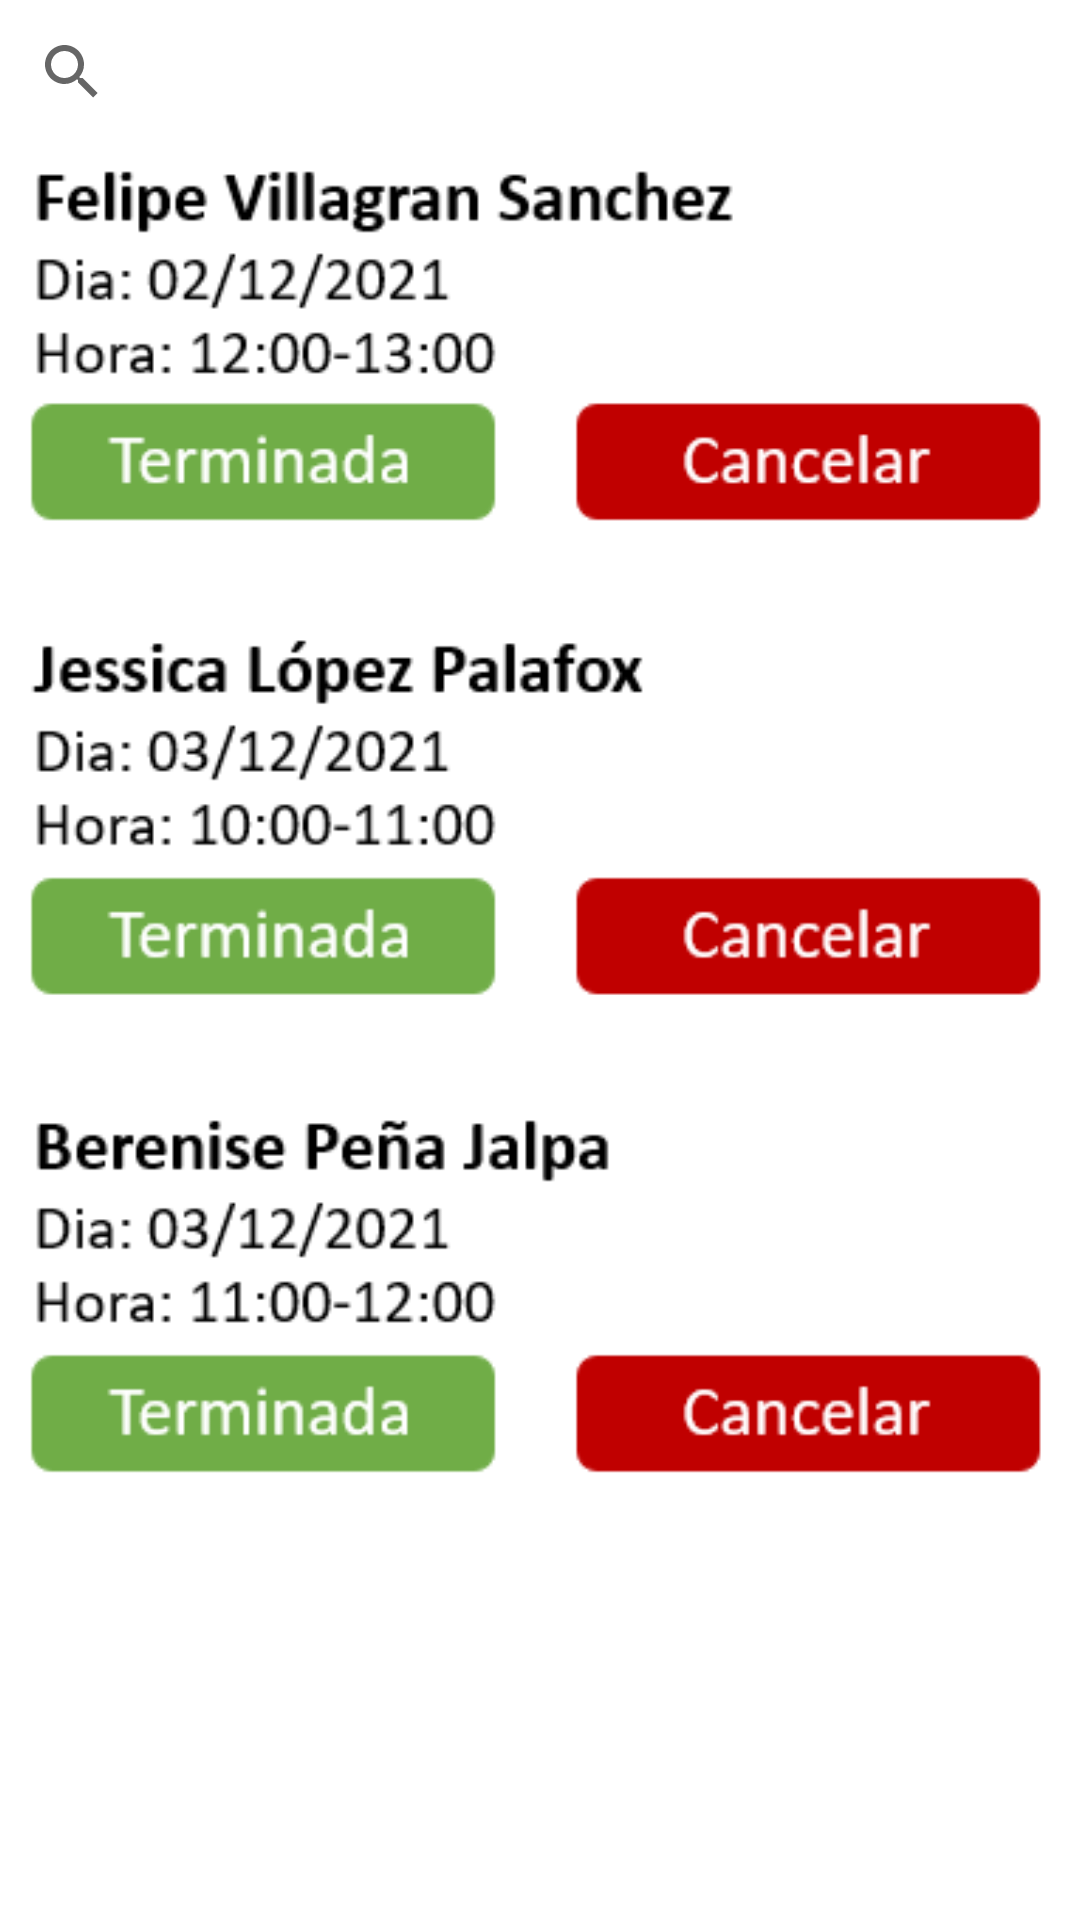

This screen was rendered from an Android layout file. Write that file and the resources it references.
<!-- AndroidManifest.xml: application theme Theme.NiceDate -->
<!-- res/layout/fragment_citas_consultorio.xml -->
<?xml version="1.0" encoding="utf-8"?>
<LinearLayout
    xmlns:android="http://schemas.android.com/apk/res/android"
    xmlns:tools="http://schemas.android.com/tools"
    android:layout_width="match_parent"
    android:layout_height="match_parent"
    android:orientation="vertical"
    tools:context=".CitasConsultorio">

    <SearchView
        android:id="@+id/buscarcitaconsultorio"
        android:layout_width="match_parent"
        android:layout_height="wrap_content"></SearchView>

    <LinearLayout
        android:layout_width="match_parent"
        android:layout_height="match_parent"
        android:orientation="vertical">

        <ImageView
            android:layout_width="match_parent"
            android:layout_height="450dp"
            android:src="@drawable/agendadoconsultorio"
            android:layout_gravity="left"></ImageView>
    </LinearLayout>

</LinearLayout>
<!-- resources referenced by this layout -->
<resources>
  <!-- drawable agendadoconsultorio: png bitmap (drawable-v24, 26775 bytes) -->
  <style name="Theme.NiceDate" parent="Theme.MaterialComponents.DayNight.DarkActionBar">
          
          <item name="colorPrimary">@color/purple_500</item>
          <item name="colorPrimaryVariant">@color/purple_700</item>
          <item name="colorOnPrimary">@color/white</item>
          
          <item name="colorSecondary">@color/purple_700</item>
          <item name="colorSecondaryVariant">@color/teal_700</item>
          <item name="colorOnSecondary">@color/black</item>
          
          <item name="android:statusBarColor" tools:targetApi="l">?attr/colorPrimaryVariant</item>
          
          <item name="android:navigationBarColor">@color/purple_700</item>
      </style>
  <color name="purple_500">#0A4099</color>
  <color name="purple_700">#1849C6</color>
  <color name="white">#F8F6F6</color>
  <color name="teal_700">#6B6C6E</color>
  <color name="black">#3B3838</color>
</resources>
